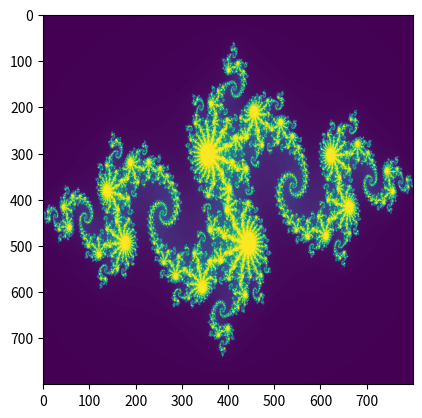

Python code for this plot:
# Importamos las librerías necesarias
import numpy as np
import matplotlib.pyplot as plt

# Definimos las dimensiones de la imagen (ancho x alto)
width = 800
height = 800
iterations = 200

# Creamos una imagen en blanco con las dimensiones especificadas
image = np.zeros((width, height))

# Definimos los parámetros para el conjunto de Julia
c = complex(-0.8, 0.156)

# Iteramos sobre cada pixel de la imagen
for x in range(width):
    for y in range(height):
        zx, zy = 1.5*(x - width/2)/(0.5*width), 1.0*(y - height/2)/(0.5*height)
        for i in range(iterations):
            if zx*zx + zy*zy > 4.0: break 
            tmp = zx*zx - zy*zy + c.real
            zy, zx = 2.0*zx*zy + c.imag, tmp
        # El color del pixel depende del número de iteraciones
        image[y, x] = i

# Mostramos la imagen
plt.imshow(image, cmap='viridis')
plt.show()
